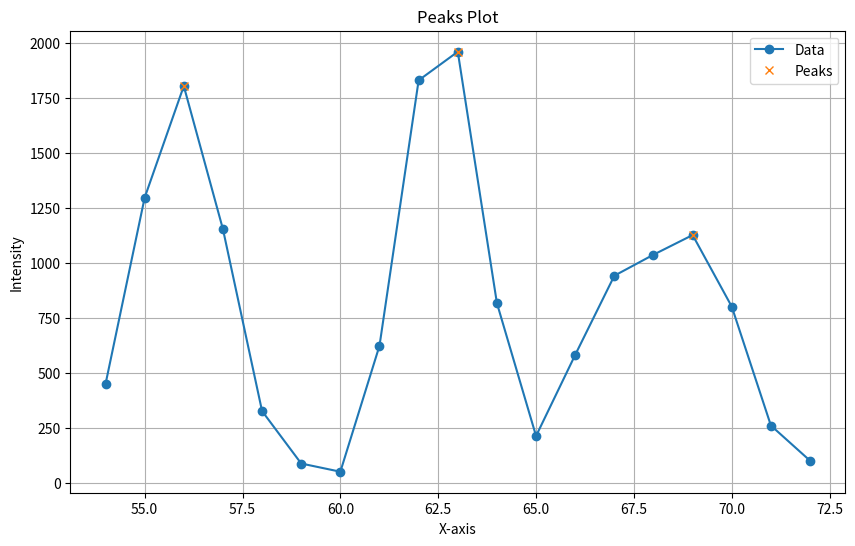

The matplotlib source for this figure:
import matplotlib.pyplot as plt
from scipy.signal import find_peaks

def find_significant_peaks(data, threshold, distance):
    """
    找到数据中所有显著的峰值点，并返回其横坐标，按照横轴从小到大排列。

    参数:
    data (dict): 包含横坐标和对应强度值的字典。
    threshold (float): 峰值强度的最小阈值。
    distance (int): 峰值之间的最小距离。

    返回:
    list: 所有显著峰值点的横坐标，按照横轴从小到大排列。
    """
    # 提取横坐标和纵坐标
    x = list(data.keys())
    y = list(data.values())

    # 使用find_peaks找到峰值，并设置高度阈值和最小距离
    peaks, properties = find_peaks(y, height=threshold, distance=distance)

    # 返回所有显著峰值点的横坐标，按照横轴从小到大排列
    return sorted([x[p] for p in peaks])

def plot_data_with_peaks(data, threshold, distance):
    """
    绘制数据并标记显著的峰值点。

    参数:
    data (dict): 包含横坐标和对应强度值的字典。
    threshold (float): 峰值强度的最小阈值。
    distance (int): 峰值之间的最小距离。
    """
    # 提取横坐标和纵坐标
    x = list(data.keys())
    y = list(data.values())

    # 找到显著的峰值点
    peaks = find_significant_peaks(data, threshold, distance)

    plt.figure(figsize=(10, 6))
    plt.plot(x, y, marker='o', label='Data')
    plt.plot(peaks, [data[p] for p in peaks], "x", label='Peaks')  # 标记峰值点

    # 设置图表标题和坐标轴标签
    plt.title('Peaks Plot')
    plt.xlabel('X-axis')
    plt.ylabel('Intensity')

    # 显示图例
    plt.legend()

    # 显示网格
    plt.grid(True)

    # 显示图表
    plt.show()

# 示例数据
data = {
    54: 449.3646893061633, 55: 1297.34465165651155, 56: 1805.3129851341728, 57: 1154.4329935468359,
    58: 326.8625193847768, 59: 88.410921781012733, 60: 51.08902684585762, 61: 624.0675913836851,
    62: 1831.2469056712966, 63: 1961.3456440528098, 64: 817.7538061704564, 65: 213.56610930077673,
    66: 582.4233078671347, 67: 942.5185305268745, 68: 1038.215331300595, 69: 1127.5610874995525,
    70: 801.99001550009673, 71: 261.0890344860568, 72: 101.20416736553082
}

# 设置阈值和最小距离
threshold = 1000
distance = 2

# 找到所有显著峰值点的横坐标
significant_peaks = find_significant_peaks(data, threshold, distance)
print(f"Significant peaks are at x = {significant_peaks}")

# 绘制数据并标记显著的峰值点
plot_data_with_peaks(data, threshold, distance)
